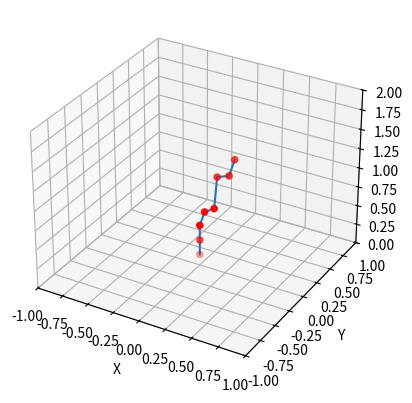

Write Python code to recreate this figure.
import numpy as np
import matplotlib.pyplot as plt
from math import pi

class FK():

    def __init__(self):

        # TODO: you may want to define geometric parameters here that will be
        # useful in computing the forward kinematics. The data you will need
        # is provided in the lab handout

        self.xDisplacement =[0,0,0.0825,0.0825,0,0.088,0]
        self.zDisplacement = [0.192+0.141,0,0.195+0.121,0,0.125+0.259,0,0.051+0.159]
        self.angleDisplacement = [-np.pi/2,np.pi/2,np.pi/2,np.pi/2,-np.pi/2,np.pi/2,0]
        self.jointOffsets = np.stack(([0,0,.141], [0,0,0], [0,0,.195],
                                      [0,0,0],[0.125,0,0],[0,0.015,0],
                                      [0,0,-.051],[0,0,0]),axis= 0)

    def forward(self, q):
        """
        INPUT:
        q - 1x7 vector of joint angles [q0, q1, q2, q3, q4, q5, q6]

        OUTPUTS:
        jointPositions -8 x 3 matrix, where each row corresponds to a rotational joint of the robot or end effector
                  Each row contains the [x,y,z] coordinates in the world frame of the respective joint's center in meters.
                  The base of the robot is located at [0,0,0].
        T0e       - a 4 x 4 homogeneous transformation matrix,
                  representing the end effector frame expressed in the
                  world frame
        """

        # Your Lab 1 code starts here

        jointPositions = np.zeros((8,3))
        T0e = np.identity(4)
        a4 = [0, 0, 0, 1]
        q[3] += np.pi
        q[5] -= np.pi
        q[6] -= np.pi/2
        for i in range(len(q)):
            angle = q[i]
            a1 = [np.cos(angle), -np.sin(angle)*np.cos(self.angleDisplacement[i]), np.sin(angle)*np.sin(self.angleDisplacement[i]), self.xDisplacement[i]*np.cos(angle)] 
            a2 = [np.sin(angle), np.cos(angle)*np.cos(self.angleDisplacement[i]), -np.cos(angle)*np.sin(self.angleDisplacement[i]), self.xDisplacement[i]*np.sin(angle)] 
            a3 = [0, np.sin(self.angleDisplacement[i]), np.cos(self.angleDisplacement[i]), self.zDisplacement[i]] 
            A = np.stack((a1,a2,a3,a4), axis = 0)
            T0e = np.matmul(T0e,A)
            if i ==1:
                print(A)
            #print(i)
            jointPositions[i+1] = T0e[:3,3]
            self.jointOffsets[i+1] = np.matmul(T0e[:3,:3], self.jointOffsets[i+1,:])
    
        # Your code ends here
        #print("Joint Positions:\n",jointPositions)
        jointPositions += self.jointOffsets
        #print("Joint Positions:\n",jointPositions)
        return jointPositions, T0e

    # feel free to define additional helper methods to modularize your solution for lab 1

    def testPlot(self,jointPositions):
        ax = plt.figure().add_subplot(projection='3d')
        ax.plot(jointPositions[:,0], jointPositions[:,1], jointPositions[:,2])
        ax.scatter(jointPositions[:,0], jointPositions[:,1], jointPositions[:,2], c= 'red')
        ax.set_xlabel('X')
        ax.set_ylabel('Y')
        ax.set_zlabel('Z')
        ax.set_xlim(-1, 1)
        ax.set_ylim(-1, 1)
        ax.set_zlim(0, 2)
        plt.show()
    
    # This code is for Lab 2, you can ignore it ofr Lab 1
    def get_axis_of_rotation(self, q):
        """
        INPUT:
        q - 1x7 vector of joint angles [q0, q1, q2, q3, q4, q5, q6]

        OUTPUTS:
        axis_of_rotation_list: - 3x7 np array of unit vectors describing the axis of rotation for each joint in the
                                 world frame

        """
        # STUDENT CODE HERE: This is a function needed by lab 2

        return()
    
    def compute_Ai(self, q):
        """
        INPUT:
        q - 1x7 vector of joint angles [q0, q1, q2, q3, q4, q5, q6]

        OUTPUTS:
        Ai: - 4x4 list of np array of homogenous transformations describing the FK of the robot. Transformations are not
              necessarily located at the joint locations
        """
        # STUDENT CODE HERE: This is a function needed by lab 2

        return()
    
if __name__ == "__main__":

    fk = FK()

    # matches figure in the handout
    for i in range(1,15):
        q = np.array([0,0,np.pi/2,-pi/4,np.pi/2,pi,pi/4])

        joint_positions, T0e = fk.forward(q)
        print(joint_positions)
        print(i)
    fk.testPlot(joint_positions)
    #print("Joint Positions:\n",joint_positions)
    #print("End Effector Pose:\n",T0e)
